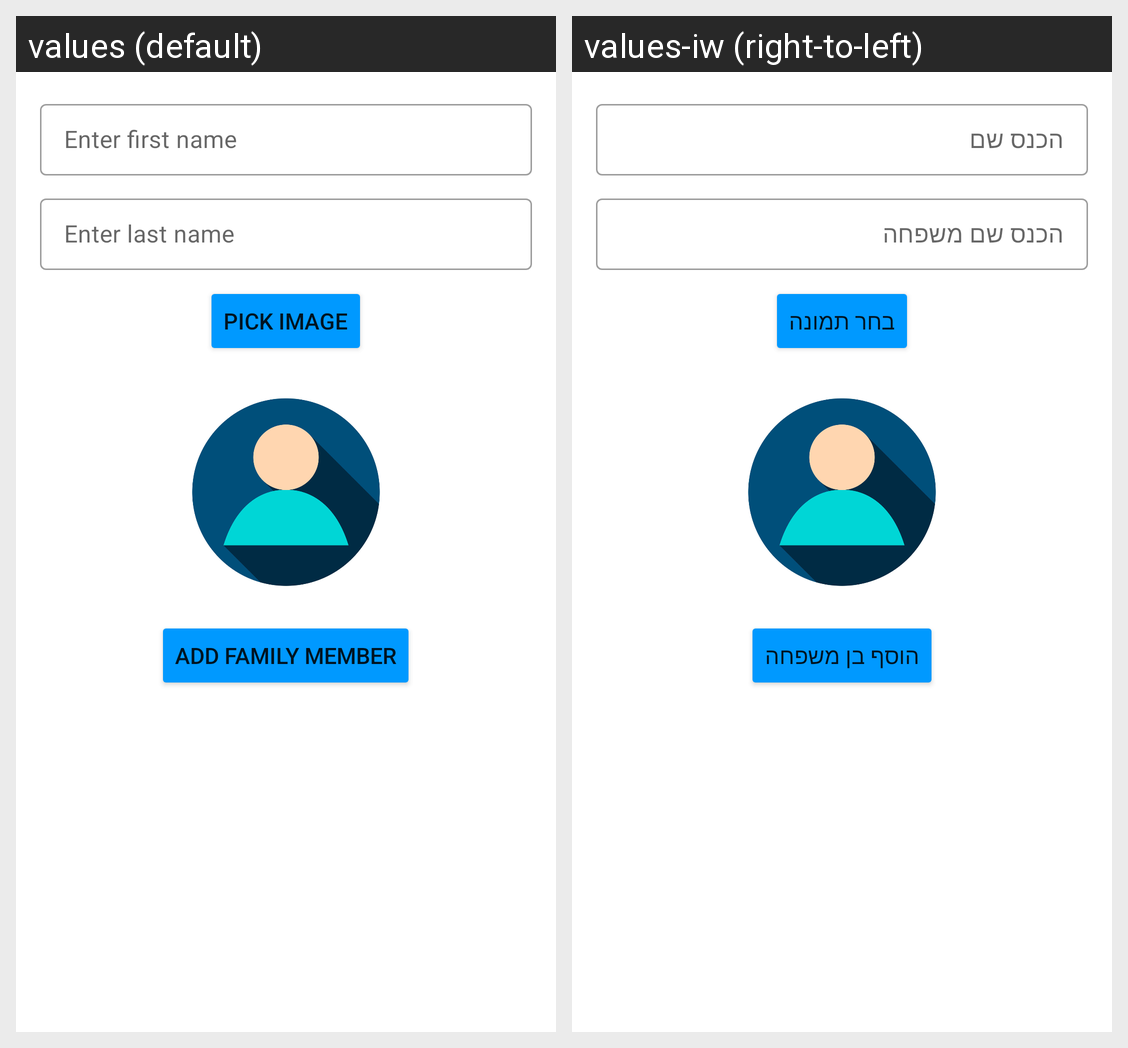

The same Android screen rendered under two of its app's locales, left to right. List the strings drawn on it with the default value and each locale's translation.
Android screen res/layout/add_user_layout.xml rendered under 2 locales, left to right: values (default), values-iw (right-to-left). Device: Nexus 5 (rendered at 1080×1920; each locale shown at half size, 540×960, under a caption strip naming it); theme Theme.ArchtectureProject.
Strings drawn on this screen, with the default value and each locale's value (text and hints the layout hard-codes, and strings that could not be matched under every locale, appear in the picture but are not listed):

first_name_hint
  values: Enter first name
  values-iw: הכנס שם

last_name_hint
  values: Enter last name
  values-iw: הכנס שם משפחה

image_pick_title
  values: Pick image
  values-iw: בחר תמונה

add_member_finish
  values: Add family member
  values-iw: הוסף בן משפחה
